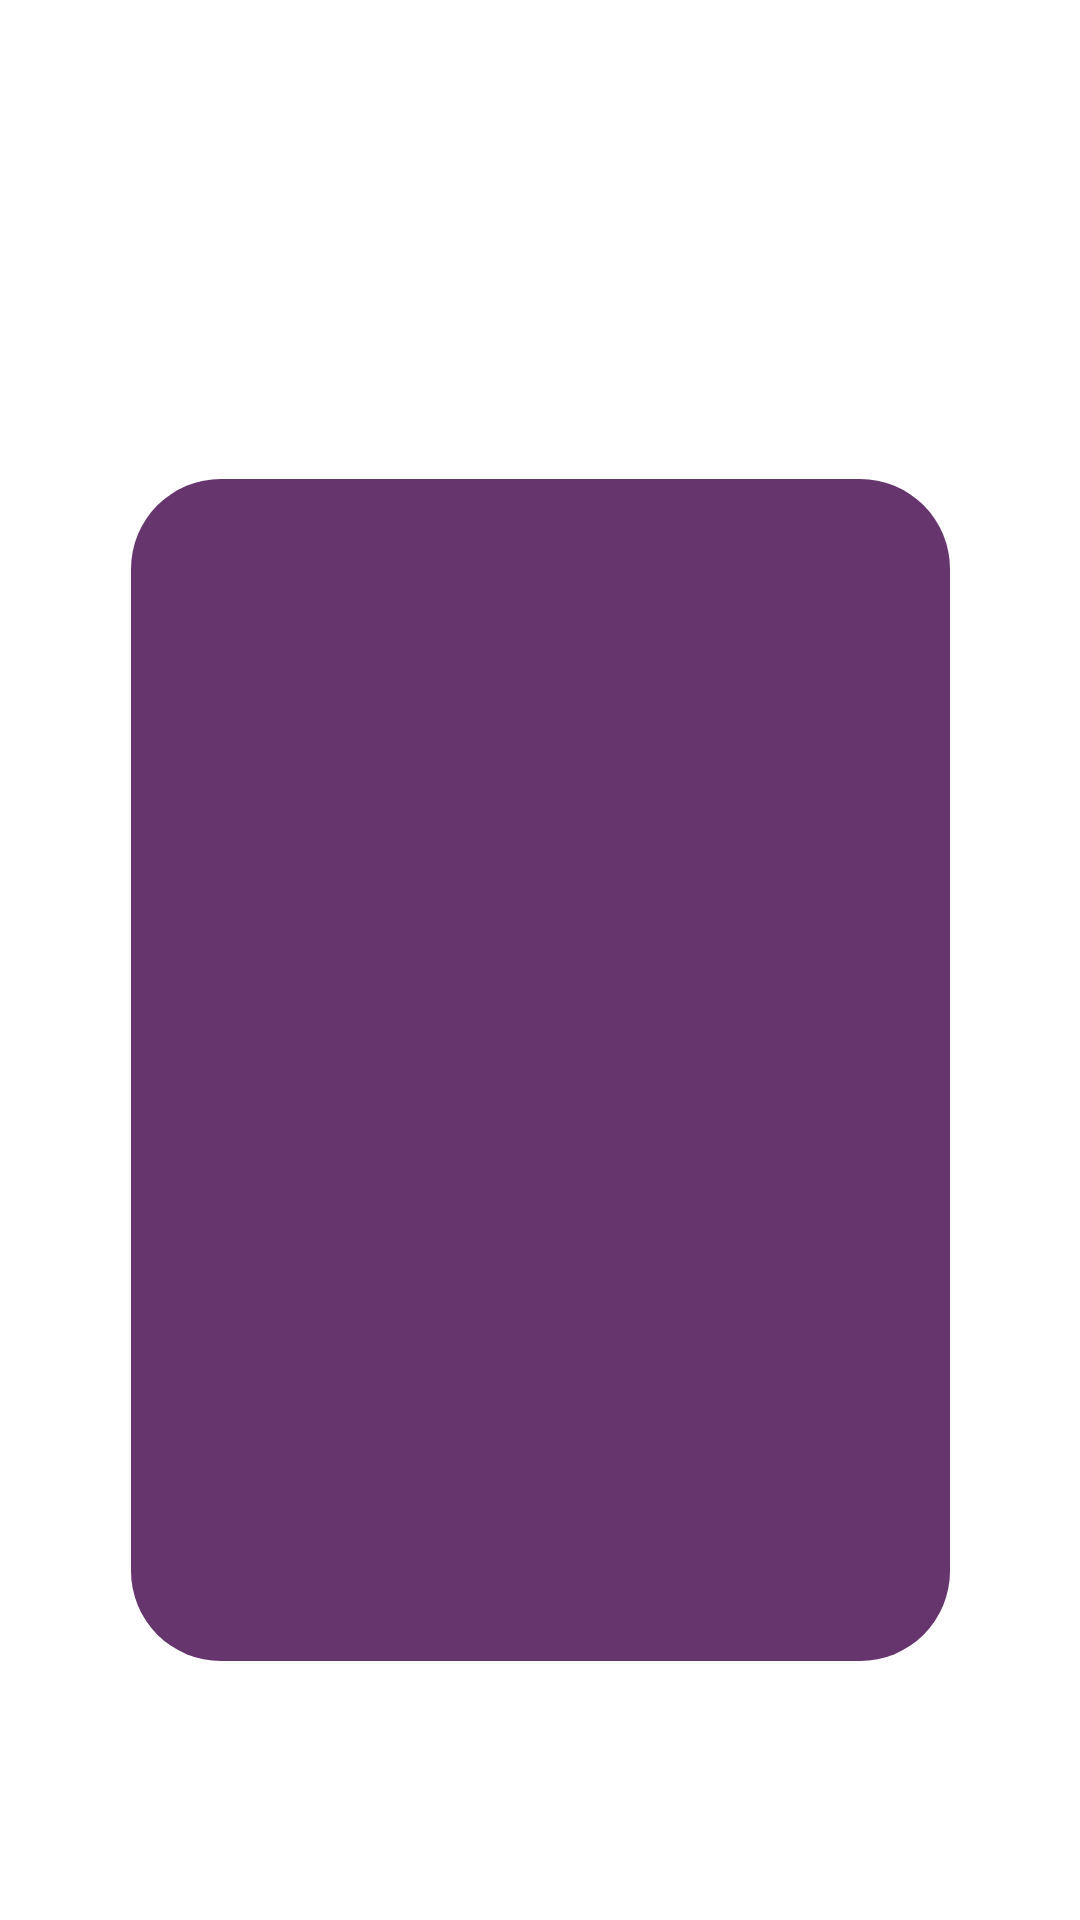

Reconstruct the res/layout file that produces this screen, plus the resources it refers to.
<!-- AndroidManifest.xml: application theme Theme.Vaco -->
<!-- res/layout/lel.xml -->
<?xml version="1.0" encoding="utf-8"?>
<androidx.constraintlayout.widget.ConstraintLayout xmlns:android="http://schemas.android.com/apk/res/android"
    xmlns:app="http://schemas.android.com/apk/res-auto"
    xmlns:tools="http://schemas.android.com/tools"
    android:layout_width="match_parent"
    android:layout_height="match_parent"
    android:background="@drawable/graden">

    <GridLayout
        android:id="@+id/board"
        android:layout_width="273dp"
        android:layout_height="394dp"
        android:background="@drawable/grid_round"
        android:orientation="horizontal"
        android:padding="-30dp"
        android:radius="20dp"
        app:layout_constraintBottom_toBottomOf="parent"
        app:layout_constraintEnd_toEndOf="parent"
        app:layout_constraintStart_toStartOf="parent"
        app:layout_constraintTop_toTopOf="parent"
        app:layout_constraintVertical_bias="0.649" />

</androidx.constraintlayout.widget.ConstraintLayout>
<!-- resources referenced by this layout -->
<resources>
  <!-- drawable grid_round (drawable) -->
  <?xml version="1.0" encoding="utf-8"?>
  <shape xmlns:android="http://schemas.android.com/apk/res/android">
      <corners android:radius="30dp" />
      <solid android:color="#D044084E"></solid>
  </shape>
  <style name="Theme.Vaco" parent="Theme.MaterialComponents.DayNight.DarkActionBar">
          
          <item name="colorPrimary">@color/purple_500</item>
          <item name="colorPrimaryVariant">@color/purple_700</item>
          <item name="colorOnPrimary">@color/white</item>
          
          <item name="colorSecondary">@color/teal_200</item>
          <item name="colorSecondaryVariant">@color/teal_700</item>
          <item name="colorOnSecondary">@color/black</item>
          
          <item name="android:statusBarColor">?attr/colorPrimaryVariant</item>
          
      </style>
  <!-- not gathered from this repository: default colours our renderer supplied (Android Studio template values) -->
  <color name="purple_500">#FF6200EE</color>
  <color name="purple_700">#FF3700B3</color>
  <color name="teal_200">#FF03DAC5</color>
  <color name="teal_700">#FF018786</color>
  <color name="black">#FF000000</color>
  <color name="white">#FFFFFFFF</color>
</resources>
